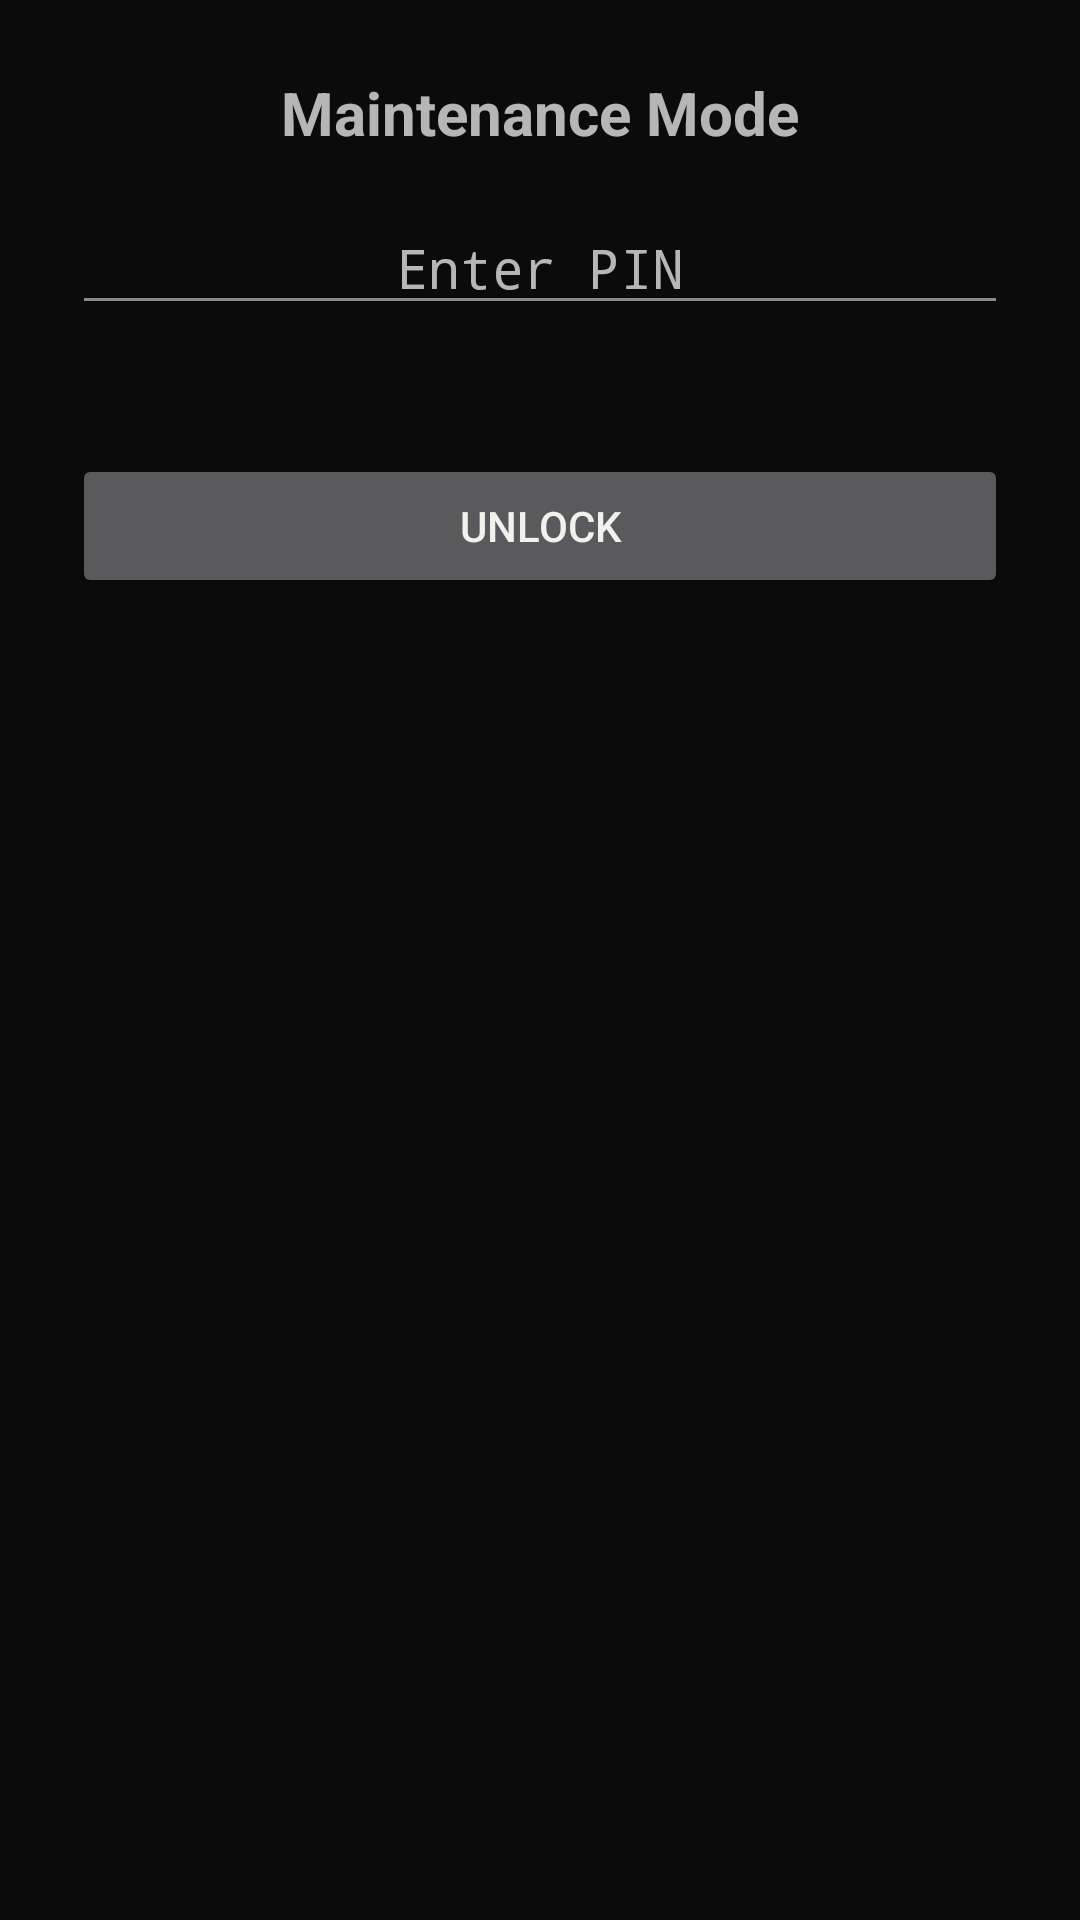

Write the Android layout XML for this screen, with the resource values it uses.
<!-- AndroidManifest.xml: application theme Theme.DigitalSignage -->
<!-- res/layout/dialog_maintenance.xml -->
<?xml version="1.0" encoding="utf-8"?>
<LinearLayout xmlns:android="http://schemas.android.com/apk/res/android"
    android:layout_width="300dp"
    android:layout_height="wrap_content"
    android:orientation="vertical"
    android:padding="24dp">

    <TextView
        android:layout_width="match_parent"
        android:layout_height="wrap_content"
        android:text="Maintenance Mode"
        android:textSize="20sp"
        android:textStyle="bold"
        android:gravity="center"
        android:layout_marginBottom="16dp"/>

    <EditText
        android:id="@+id/etPin"
        android:layout_width="match_parent"
        android:layout_height="wrap_content"
        android:inputType="numberPassword"
        android:hint="Enter PIN"
        android:gravity="center"
        android:maxLength="8"
        android:layout_marginBottom="8dp"/>

    <TextView
        android:id="@+id/tvError"
        android:layout_width="match_parent"
        android:layout_height="wrap_content"
        android:textColor="#FF0000"
        android:gravity="center"
        android:layout_marginBottom="16dp"/>

    <Button
        android:id="@+id/btnSubmit"
        android:layout_width="match_parent"
        android:layout_height="wrap_content"
        android:text="Unlock"/>
</LinearLayout>
<!-- resources referenced by this layout -->
<resources>
  <style name="Theme.DigitalSignage" parent="Theme.AppCompat.NoActionBar">
          <item name="colorPrimary">@color/signage_accent</item>
          <item name="colorPrimaryDark">@color/signage_background</item>
          <item name="colorAccent">@color/signage_accent</item>
          <item name="android:textColorPrimary">@color/signage_text_primary</item>
          <item name="android:textColorSecondary">@color/signage_text_muted</item>
          <item name="android:windowBackground">@color/signage_background</item>
          <item name="android:colorBackground">@color/signage_background</item>
          <item name="android:windowAnimationStyle">@style/NoAnimation</item>
      </style>
  <color name="signage_accent">#FFF2C230</color>
  <color name="signage_background">#FF0B0B0C</color>
  <color name="signage_text_primary">#FFF3F1EC</color>
  <color name="signage_text_muted">#FF8C8A84</color>
  <style name="NoAnimation">
          <item name="android:activityOpenEnterAnimation">@null</item>
          <item name="android:activityOpenExitAnimation">@null</item>
          <item name="android:activityCloseEnterAnimation">@null</item>
          <item name="android:activityCloseExitAnimation">@null</item>
          <item name="android:windowEnterAnimation">@null</item>
          <item name="android:windowExitAnimation">@null</item>
      </style>
</resources>
